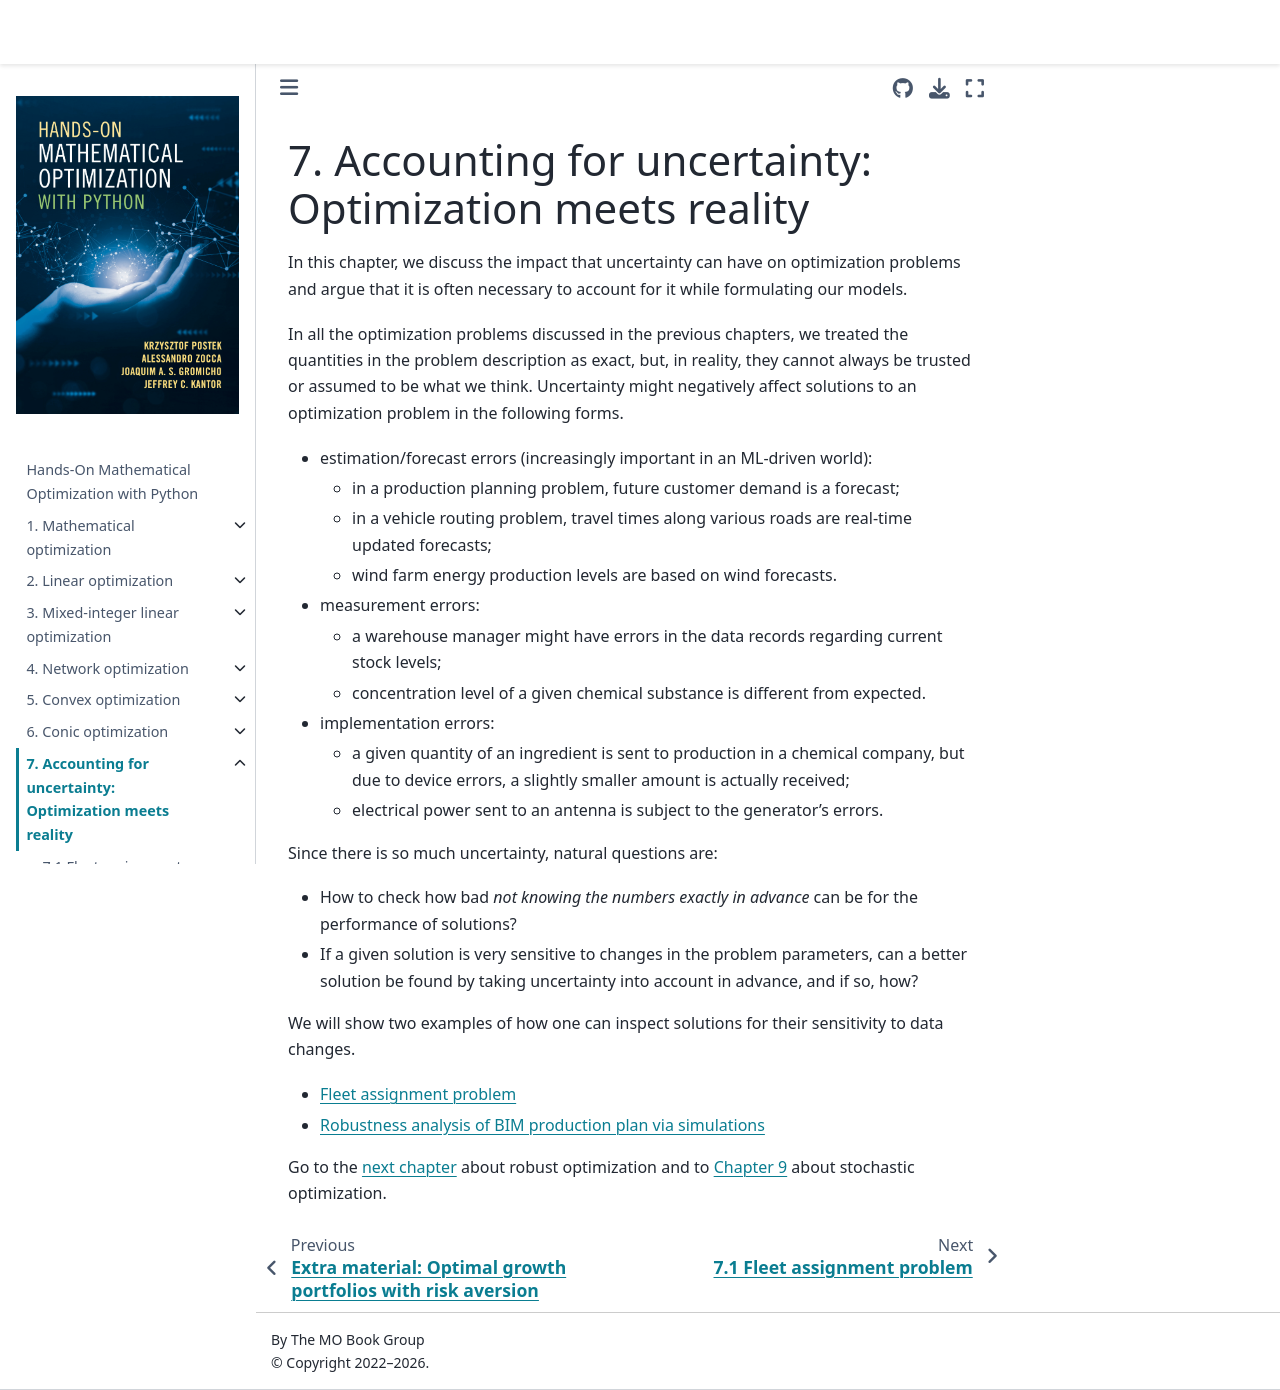

repository: mobook/MO-book · page: notebooks/07/07.00.html · generator: jekyll

# 7. Accounting for uncertainty: Optimization meets reality

In this chapter, we discuss the impact that uncertainty can have on optimization problems and argue that it is often necessary to account for it while formulating our models.

In all the optimization problems discussed in the previous chapters, we treated the quantities in the problem description as exact, but, in reality, they cannot always be trusted or assumed to be what we think. Uncertainty might negatively affect solutions to an optimization problem in the following forms.

-  estimation/forecast errors (increasingly important in an ML-driven world):
    - in a production planning problem, future customer demand is a forecast;
    - in a vehicle routing problem, travel times along various roads are real-time updated forecasts;
    - wind farm energy production levels are based on wind forecasts.
    
- measurement errors: 
    - a warehouse manager might have errors in the data records regarding current stock levels; 
    - concentration level of a given chemical substance is different from expected.
    
- implementation errors:
    - a given quantity of an ingredient is sent to production in a chemical company, but due to device errors, a slightly smaller amount is actually received; 
    - electrical power sent to an antenna is subject to the generator's errors.

Since there is so much uncertainty, natural questions are: 
- How to check how bad *not knowing the numbers exactly in advance* can be for the performance of solutions?
- If a given solution is very sensitive to changes in the problem parameters, can a better solution be found by taking uncertainty into account in advance, and if so, how?

We will show two examples of how one can inspect solutions for their sensitivity to data changes.

* [Fleet assignment problem](01-fleet-assignment.ipynb)
* [Robustness analysis of BIM production plan via simulations](02-bim-robustness-analysis.ipynb)

Go to the [next chapter](../08/08.00.md) about robust optimization and to [Chapter 9](../09/09.00.md) about stochastic optimization.
